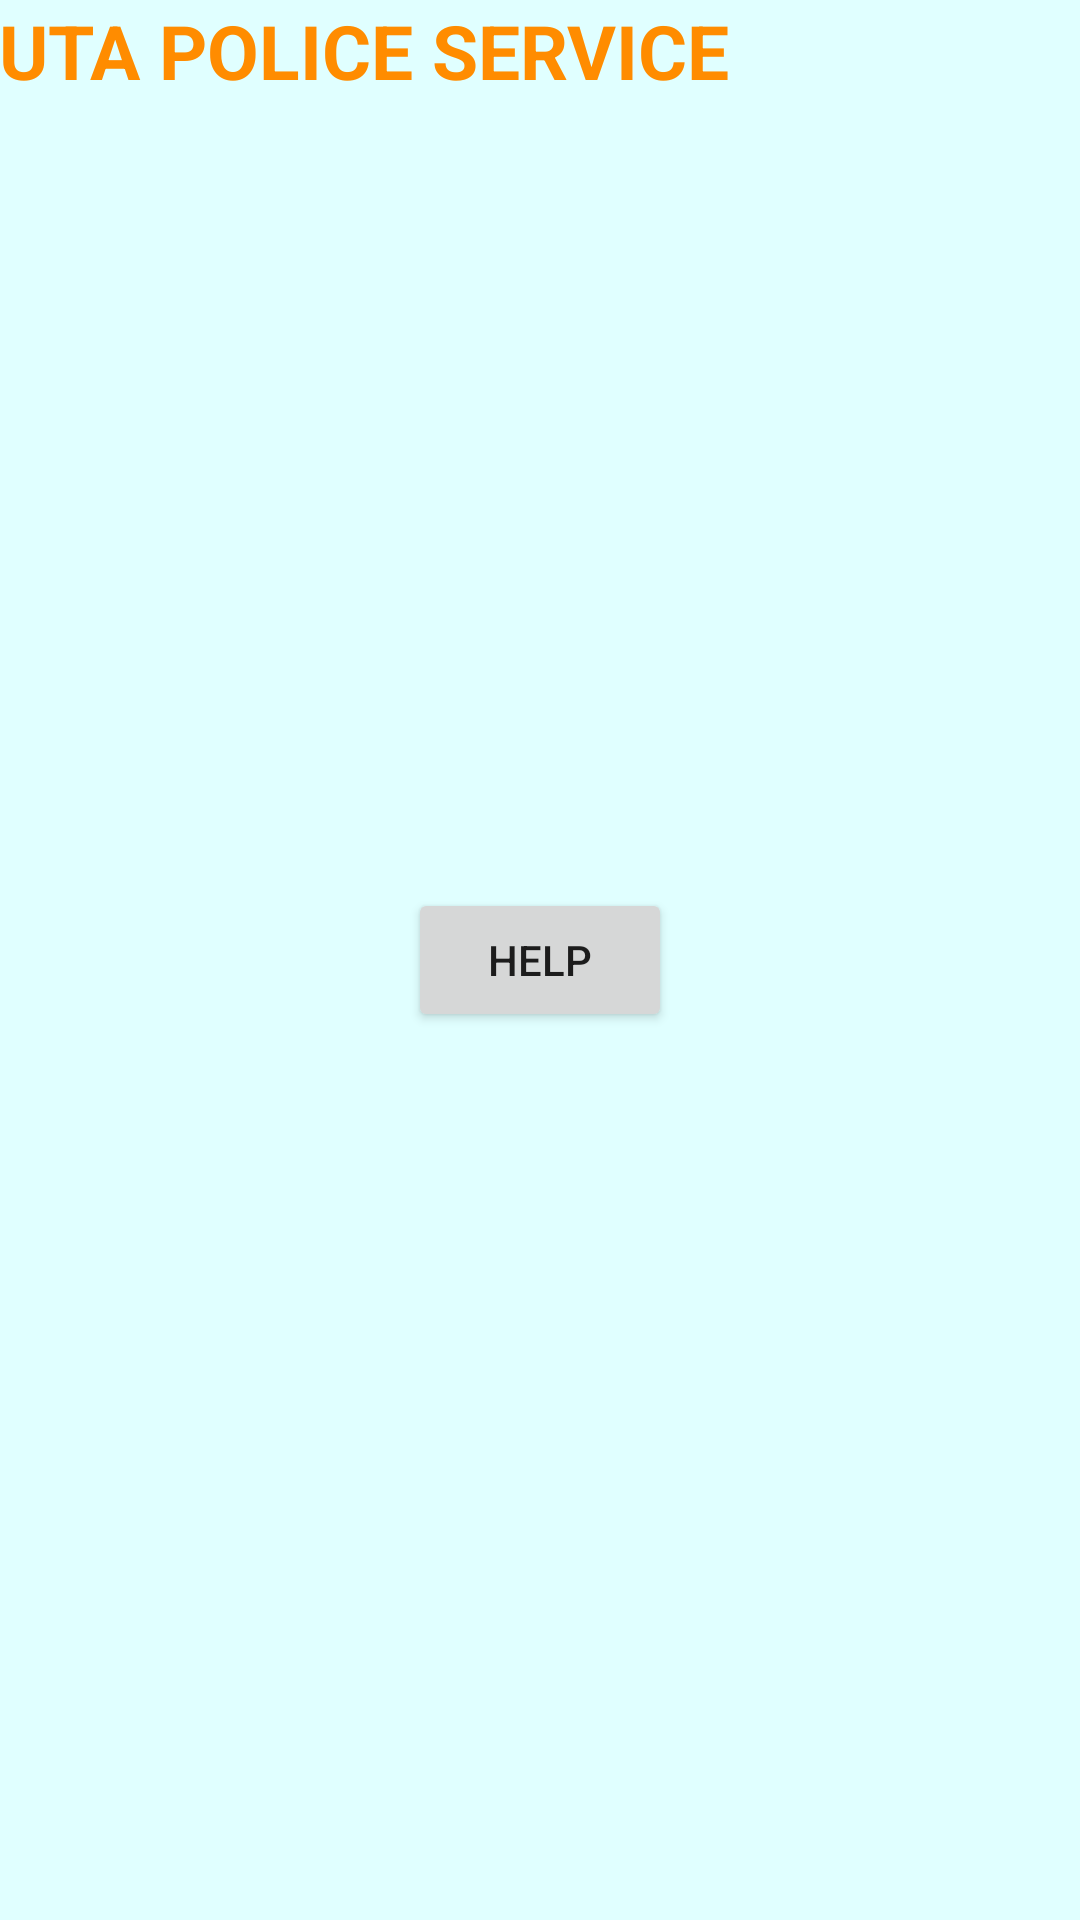

The Android layout XML behind this screen, and the referenced resources:
<!-- AndroidManifest.xml: application theme AppTheme -->
<!-- res/layout/activity_red__button.xml -->
<RelativeLayout xmlns:android="http://schemas.android.com/apk/res/android"
    xmlns:tools="http://schemas.android.com/tools"
    android:layout_width="match_parent"
    android:layout_height="match_parent"
    android:background="#E0FFFF"
    android:paddingBottom="@dimen/activity_vertical_margin"
    android:paddingLeft="@dimen/activity_horizontal_margin"
    android:paddingRight="@dimen/activity_horizontal_margin"
    android:paddingTop="@dimen/activity_vertical_margin"
    tools:context="com.example.seproject.Red_Button" >

    <TextView
        android:id="@+id/textView1"
        android:layout_width="wrap_content"
        android:layout_height="wrap_content"
        android:text="@string/UTA_POLICE_SERVICE"
        android:textColor="#FF8C00"
        android:textSize="25dp"
        android:textStyle="bold" />

    <Button
        android:id="@+id/helpButton"
        android:layout_width="wrap_content"
        android:layout_height="wrap_content"
        android:layout_centerHorizontal="true"
        android:layout_centerVertical="true"
        android:text="Help" />

</RelativeLayout>
<!-- resources referenced by this layout -->
<resources>
  <string name="UTA_POLICE_SERVICE">UTA POLICE SERVICE</string>
  <style name="AppTheme" parent="AppBaseTheme">
          
      </style>
  <style name="AppBaseTheme" parent="Theme.AppCompat.Light">
          
      </style>
</resources>
